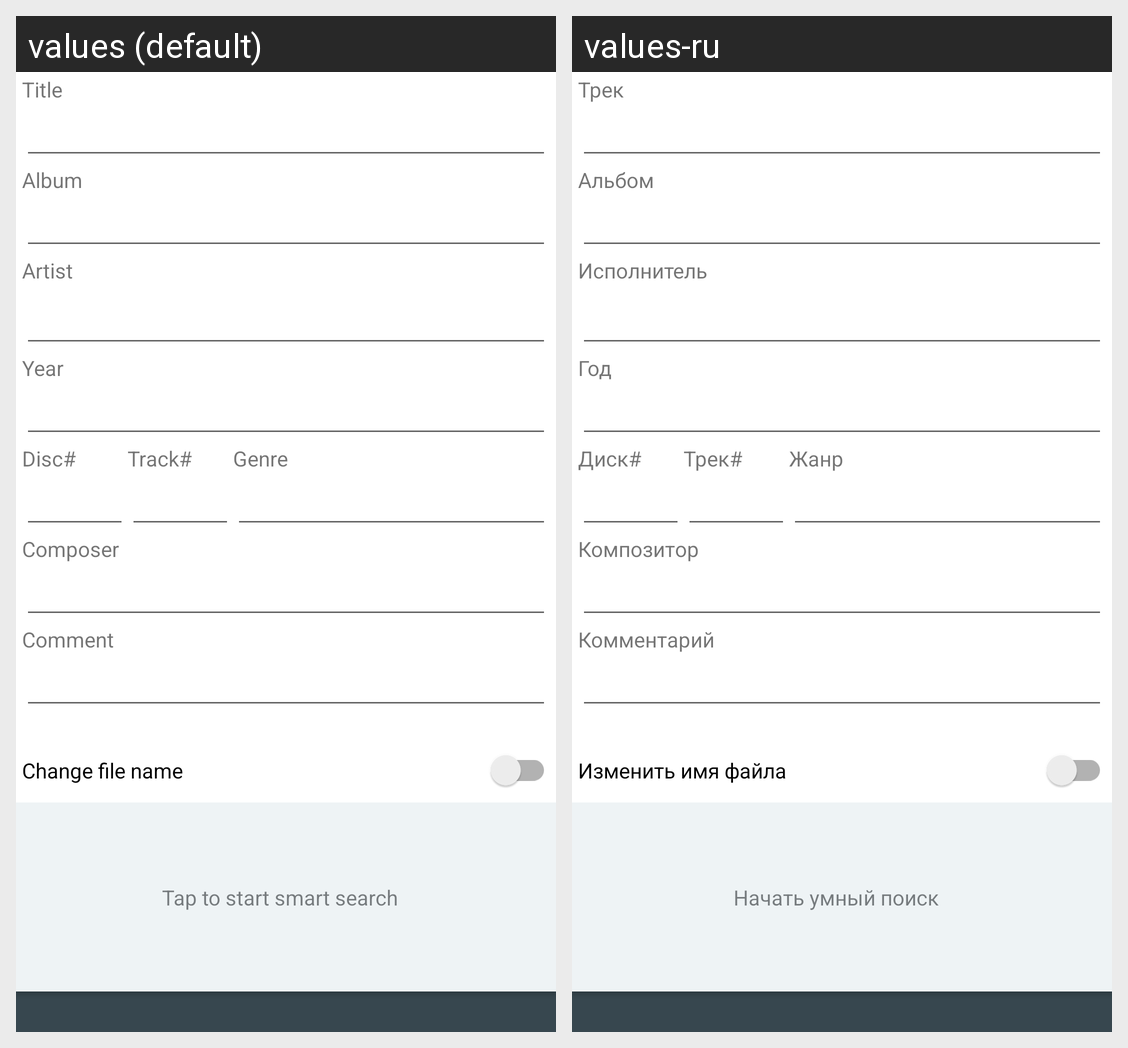

The same Android screen rendered under two of its app's locales, left to right. List the strings drawn on it with the default value and each locale's translation.
Android screen res/layout/activity_onefileedit_content.xml rendered under 2 locales, left to right: values (default), values-ru. Device: Nexus 5 (rendered at 1080×1920; each locale shown at half size, 540×960, under a caption strip naming it); theme AppTheme.
Strings drawn on this screen, with the default value and each locale's value (text and hints the layout hard-codes, and strings that could not be matched under every locale, appear in the picture but are not listed):

title_string
  values: Title
  values-ru: Трек

album_string
  values: Album
  values-ru: Альбом

artist_string
  values: Artist
  values-ru: Исполнитель

year_string
  values: Year
  values-ru: Год

genre_string
  values: Genre
  values-ru: Жанр

tracknum_string
  values: Track#
  values-ru: Трек#

discnum_string
  values: Disc#
  values-ru: Диск#

composer_string
  values: Composer
  values-ru: Композитор

comment_string
  values: Comment
  values-ru: Комментарий

changefilename_string
  values: Change file name
  values-ru: Изменить имя файла

taptostart_string
  values: Tap to start smart search
  values-ru: Начать умный поиск
